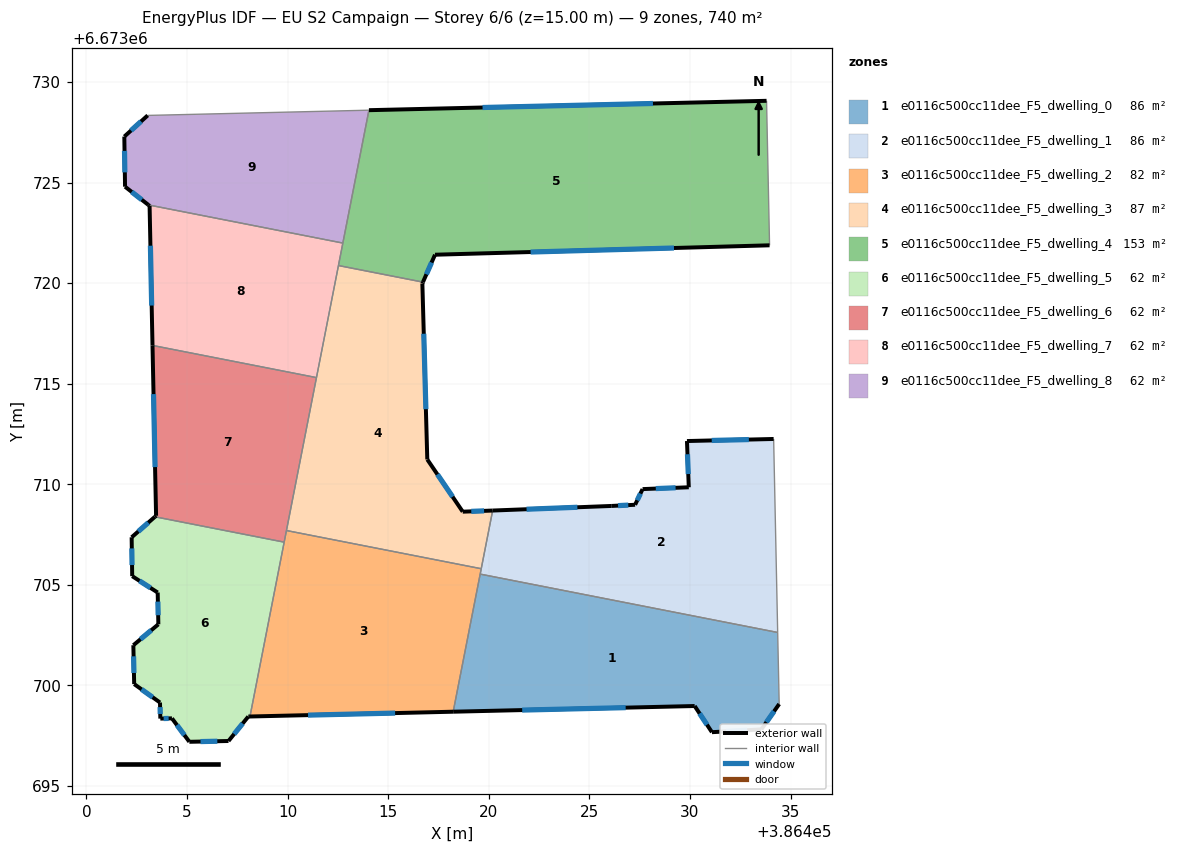
=== STOREY PLAN SPEC (per zone: floor XY polygon, exterior-wall plan segments, windows/doors) ===
zone 1: e0116c500cc11dee_F5_dwelling_0  (85.6 m²)
  floor: (386434.36, 6673702.63) (386434.44, 6673699.08) (386433.55, 6673697.82) (386431.09, 6673697.68) (386430.23, 6673698.98) (386418.23, 6673698.70) (386419.57, 6673705.54)
  exterior wall: (386430.23, 6673698.98) – (386431.09, 6673697.68)  [1.6 m]
    window: (386430.48, 6673698.61) – (386430.85, 6673698.05)  [0.9 m²]
  exterior wall: (386418.23, 6673698.70) – (386430.23, 6673698.98)  [12.0 m]
    window: (386421.66, 6673698.78) – (386426.81, 6673698.90)  [6.6 m²]
  exterior wall: (386433.55, 6673697.82) – (386434.44, 6673699.08)  [1.5 m]
    window: (386433.80, 6673698.18) – (386434.18, 6673698.72)  [0.8 m²]
  exterior wall: (386431.09, 6673697.68) – (386433.55, 6673697.82)  [2.5 m]
    window: (386431.79, 6673697.72) – (386432.85, 6673697.78)  [1.4 m²]
  interior walls: 3
zone 2: e0116c500cc11dee_F5_dwelling_1  (85.6 m²)
  floor: (386434.16, 6673712.25) (386434.36, 6673702.63) (386419.57, 6673705.54) (386420.19, 6673708.70) (386426.09, 6673708.92) (386427.27, 6673708.98) (386427.65, 6673709.76) (386429.94, 6673709.85) (386429.85, 6673712.15)
  exterior wall: (386429.85, 6673712.15) – (386429.94, 6673709.85)  [2.3 m]
    window: (386429.88, 6673711.49) – (386429.92, 6673710.51)  [1.3 m²]
  exterior wall: (386434.16, 6673712.25) – (386429.85, 6673712.15)  [4.3 m]
    window: (386432.93, 6673712.22) – (386431.08, 6673712.18)  [2.4 m²]
  exterior wall: (386426.09, 6673708.92) – (386420.19, 6673708.70)  [5.9 m]
    window: (386424.40, 6673708.86) – (386421.88, 6673708.76)  [3.3 m²]
  exterior wall: (386427.27, 6673708.98) – (386426.09, 6673708.92)  [1.2 m]
    window: (386426.94, 6673708.97) – (386426.43, 6673708.94)  [0.7 m²]
  exterior wall: (386427.65, 6673709.76) – (386427.27, 6673708.98)  [0.9 m]
    window: (386427.54, 6673709.54) – (386427.38, 6673709.20)  [0.5 m²]
  exterior wall: (386429.94, 6673709.85) – (386427.65, 6673709.76)  [2.3 m]
    window: (386429.29, 6673709.83) – (386428.30, 6673709.79)  [1.3 m²]
  interior walls: 4
zone 3: e0116c500cc11dee_F5_dwelling_2  (82.2 m²)
  floor: (386419.63, 6673705.80) (386418.23, 6673698.70) (386408.13, 6673698.46) (386409.94, 6673707.70)
  exterior wall: (386408.13, 6673698.46) – (386418.23, 6673698.70)  [10.1 m]
    window: (386411.02, 6673698.53) – (386415.34, 6673698.63)  [5.6 m²]
  interior walls: 5
zone 4: e0116c500cc11dee_F5_dwelling_3  (87.0 m²)
  floor: (386416.73, 6673720.05) (386416.70, 6673719.98) (386416.94, 6673711.23) (386418.71, 6673708.64) (386420.19, 6673708.70) (386419.63, 6673705.80) (386409.94, 6673707.70) (386412.53, 6673720.87)
  exterior wall: (386416.70, 6673719.98) – (386416.73, 6673720.05)  [0.1 m]
  exterior wall: (386416.94, 6673711.23) – (386416.70, 6673719.98)  [8.8 m]
    window: (386416.87, 6673713.73) – (386416.77, 6673717.48)  [4.8 m²]
  exterior wall: (386418.71, 6673708.64) – (386416.94, 6673711.23)  [3.1 m]
    window: (386418.20, 6673709.38) – (386417.45, 6673710.49)  [1.7 m²]
  exterior wall: (386420.19, 6673708.70) – (386418.71, 6673708.64)  [1.5 m]
    window: (386419.77, 6673708.68) – (386419.13, 6673708.65)  [0.8 m²]
  interior walls: 5
zone 5: e0116c500cc11dee_F5_dwelling_4  (152.8 m²)
  floor: (386433.81, 6673729.06) (386433.96, 6673721.88) (386417.33, 6673721.41) (386416.73, 6673720.05) (386412.53, 6673720.87) (386414.04, 6673728.60)
  exterior wall: (386433.81, 6673729.06) – (386414.04, 6673728.60)  [19.8 m]
    window: (386428.16, 6673728.93) – (386419.69, 6673728.73)  [10.9 m²]
  exterior wall: (386417.33, 6673721.41) – (386433.96, 6673721.88)  [16.6 m]
    window: (386422.08, 6673721.55) – (386429.21, 6673721.75)  [9.2 m²]
  exterior wall: (386416.73, 6673720.05) – (386417.33, 6673721.41)  [1.5 m]
    window: (386416.90, 6673720.44) – (386417.16, 6673721.02)  [0.8 m²]
  interior walls: 4
zone 6: e0116c500cc11dee_F5_dwelling_5  (61.7 m²)
  floor: (386409.83, 6673707.12) (386408.13, 6673698.46) (386408.05, 6673698.46) (386407.06, 6673697.24) (386405.12, 6673697.20) (386404.25, 6673698.37) (386403.67, 6673698.35) (386403.66, 6673699.15) (386402.37, 6673700.07) (386402.33, 6673702.00) (386403.58, 6673703.04) (386403.54, 6673704.62) (386402.28, 6673705.43) (386402.25, 6673707.37) (386403.41, 6673708.38)
  exterior wall: (386403.67, 6673698.35) – (386404.25, 6673698.37)  [0.6 m]
    window: (386403.84, 6673698.36) – (386404.09, 6673698.36)  [0.3 m²]
  exterior wall: (386403.66, 6673699.15) – (386403.67, 6673698.35)  [0.8 m]
    window: (386403.66, 6673698.92) – (386403.67, 6673698.58)  [0.4 m²]
  exterior wall: (386402.37, 6673700.07) – (386403.66, 6673699.15)  [1.6 m]
    window: (386402.74, 6673699.81) – (386403.29, 6673699.41)  [0.9 m²]
  exterior wall: (386402.33, 6673702.00) – (386402.37, 6673700.07)  [1.9 m]
    window: (386402.34, 6673701.45) – (386402.36, 6673700.62)  [1.1 m²]
  exterior wall: (386403.58, 6673703.04) – (386402.33, 6673702.00)  [1.6 m]
    window: (386403.22, 6673702.74) – (386402.69, 6673702.30)  [0.9 m²]
  exterior wall: (386403.54, 6673704.62) – (386403.58, 6673703.04)  [1.6 m]
    window: (386403.55, 6673704.17) – (386403.57, 6673703.49)  [0.9 m²]
  exterior wall: (386402.28, 6673705.43) – (386403.54, 6673704.62)  [1.5 m]
    window: (386402.64, 6673705.20) – (386403.18, 6673704.85)  [0.8 m²]
  exterior wall: (386402.25, 6673707.37) – (386402.28, 6673705.43)  [1.9 m]
    window: (386402.26, 6673706.81) – (386402.27, 6673705.99)  [1.1 m²]
  exterior wall: (386403.41, 6673708.38) – (386402.25, 6673707.37)  [1.5 m]
    window: (386403.07, 6673708.09) – (386402.58, 6673707.66)  [0.9 m²]
  exterior wall: (386408.05, 6673698.46) – (386408.13, 6673698.46)  [0.1 m]
  exterior wall: (386407.06, 6673697.24) – (386408.05, 6673698.46)  [1.6 m]
    window: (386407.34, 6673697.59) – (386407.77, 6673698.11)  [0.9 m²]
  exterior wall: (386405.12, 6673697.20) – (386407.06, 6673697.24)  [1.9 m]
    window: (386405.67, 6673697.21) – (386406.51, 6673697.23)  [1.1 m²]
  exterior wall: (386404.25, 6673698.37) – (386405.12, 6673697.20)  [1.5 m]
    window: (386404.50, 6673698.03) – (386404.87, 6673697.53)  [0.8 m²]
  interior walls: 2
zone 7: e0116c500cc11dee_F5_dwelling_6  (61.7 m²)
  floor: (386411.43, 6673715.30) (386409.83, 6673707.12) (386403.41, 6673708.38) (386403.46, 6673708.43) (386403.28, 6673716.90)
  exterior wall: (386403.46, 6673708.43) – (386403.41, 6673708.38)  [0.1 m]
  exterior wall: (386403.28, 6673716.90) – (386403.46, 6673708.43)  [8.5 m]
    window: (386403.33, 6673714.48) – (386403.41, 6673710.85)  [4.7 m²]
  interior walls: 4
zone 8: e0116c500cc11dee_F5_dwelling_7  (61.7 m²)
  floor: (386412.75, 6673721.99) (386411.43, 6673715.30) (386403.28, 6673716.90) (386403.14, 6673723.84) (386403.08, 6673723.89)
  exterior wall: (386403.14, 6673723.84) – (386403.28, 6673716.90)  [6.9 m]
    window: (386403.18, 6673721.86) – (386403.24, 6673718.89)  [3.8 m²]
  exterior wall: (386403.08, 6673723.89) – (386403.14, 6673723.84)  [0.1 m]
  interior walls: 4
zone 9: e0116c500cc11dee_F5_dwelling_8  (61.7 m²)
  floor: (386414.04, 6673728.60) (386412.75, 6673721.99) (386403.08, 6673723.89) (386401.92, 6673724.79) (386401.88, 6673727.29) (386403.04, 6673728.34)
  exterior wall: (386401.92, 6673724.79) – (386403.08, 6673723.89)  [1.5 m]
    window: (386402.25, 6673724.54) – (386402.75, 6673724.15)  [0.8 m²]
  exterior wall: (386401.88, 6673727.29) – (386401.92, 6673724.79)  [2.5 m]
    window: (386401.89, 6673726.57) – (386401.91, 6673725.51)  [1.4 m²]
  exterior wall: (386403.04, 6673728.34) – (386401.88, 6673727.29)  [1.6 m]
    window: (386402.71, 6673728.04) – (386402.21, 6673727.59)  [0.9 m²]
  interior walls: 3

=== DERIVED (storey summary) ===
Building: EU S2 Campaign
Storey: 6 of 6  (floor level z = 15.00 m)
Storey gross floor area: 739.9 m²
Zones on this storey: 9
  - e0116c500cc11dee_F5_dwelling_0: floor 85.6 m²; exterior wall 17.6 m (52.7 m²); 4 window(s) 9.7 m²; WWR 18.4%
  - e0116c500cc11dee_F5_dwelling_1: floor 85.6 m²; exterior wall 16.9 m (50.6 m²); 6 window(s) 9.3 m²; WWR 18.4%
  - e0116c500cc11dee_F5_dwelling_2: floor 82.2 m²; exterior wall 10.1 m (30.3 m²); 1 window(s) 5.6 m²; WWR 18.4%
  - e0116c500cc11dee_F5_dwelling_3: floor 87.0 m²; exterior wall 13.5 m (40.4 m²); 3 window(s) 7.4 m²; WWR 18.3%
  - e0116c500cc11dee_F5_dwelling_4: floor 152.8 m²; exterior wall 37.9 m (113.7 m²); 3 window(s) 20.9 m²; WWR 18.4%
  - e0116c500cc11dee_F5_dwelling_5: floor 61.7 m²; exterior wall 18.1 m (54.3 m²); 12 window(s) 9.9 m²; WWR 18.3%
  - e0116c500cc11dee_F5_dwelling_6: floor 61.7 m²; exterior wall 8.5 m (25.6 m²); 1 window(s) 4.7 m²; WWR 18.2%
  - e0116c500cc11dee_F5_dwelling_7: floor 61.7 m²; exterior wall 7.0 m (21.0 m²); 1 window(s) 3.8 m²; WWR 18.2%
  - e0116c500cc11dee_F5_dwelling_8: floor 61.7 m²; exterior wall 5.5 m (16.6 m²); 3 window(s) 3.0 m²; WWR 18.4%
Zone adjacency (shared interzone walls):
  - e0116c500cc11dee_F5_dwelling_0 ↔ e0116c500cc11dee_F5_dwelling_1
  - e0116c500cc11dee_F5_dwelling_0 ↔ e0116c500cc11dee_F5_dwelling_2
  - e0116c500cc11dee_F5_dwelling_1 ↔ e0116c500cc11dee_F5_dwelling_2
  - e0116c500cc11dee_F5_dwelling_1 ↔ e0116c500cc11dee_F5_dwelling_3
  - e0116c500cc11dee_F5_dwelling_2 ↔ e0116c500cc11dee_F5_dwelling_3
  - e0116c500cc11dee_F5_dwelling_2 ↔ e0116c500cc11dee_F5_dwelling_5
  - e0116c500cc11dee_F5_dwelling_2 ↔ e0116c500cc11dee_F5_dwelling_6
  - e0116c500cc11dee_F5_dwelling_3 ↔ e0116c500cc11dee_F5_dwelling_4
  - e0116c500cc11dee_F5_dwelling_3 ↔ e0116c500cc11dee_F5_dwelling_6
  - e0116c500cc11dee_F5_dwelling_3 ↔ e0116c500cc11dee_F5_dwelling_7
  - e0116c500cc11dee_F5_dwelling_4 ↔ e0116c500cc11dee_F5_dwelling_7
  - e0116c500cc11dee_F5_dwelling_4 ↔ e0116c500cc11dee_F5_dwelling_8
  - e0116c500cc11dee_F5_dwelling_5 ↔ e0116c500cc11dee_F5_dwelling_6
  - e0116c500cc11dee_F5_dwelling_6 ↔ e0116c500cc11dee_F5_dwelling_7
  - e0116c500cc11dee_F5_dwelling_7 ↔ e0116c500cc11dee_F5_dwelling_8